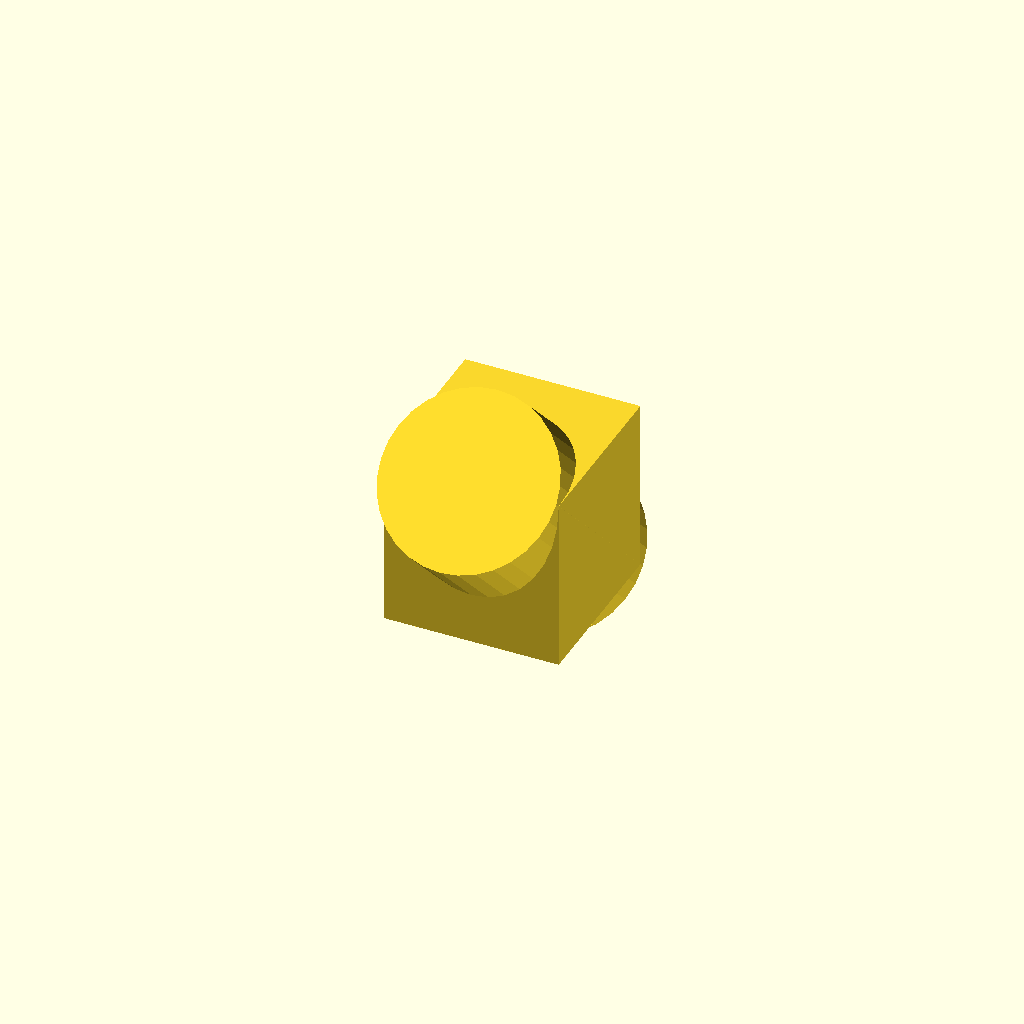
Cell 1: rendered with the file's own defaults.
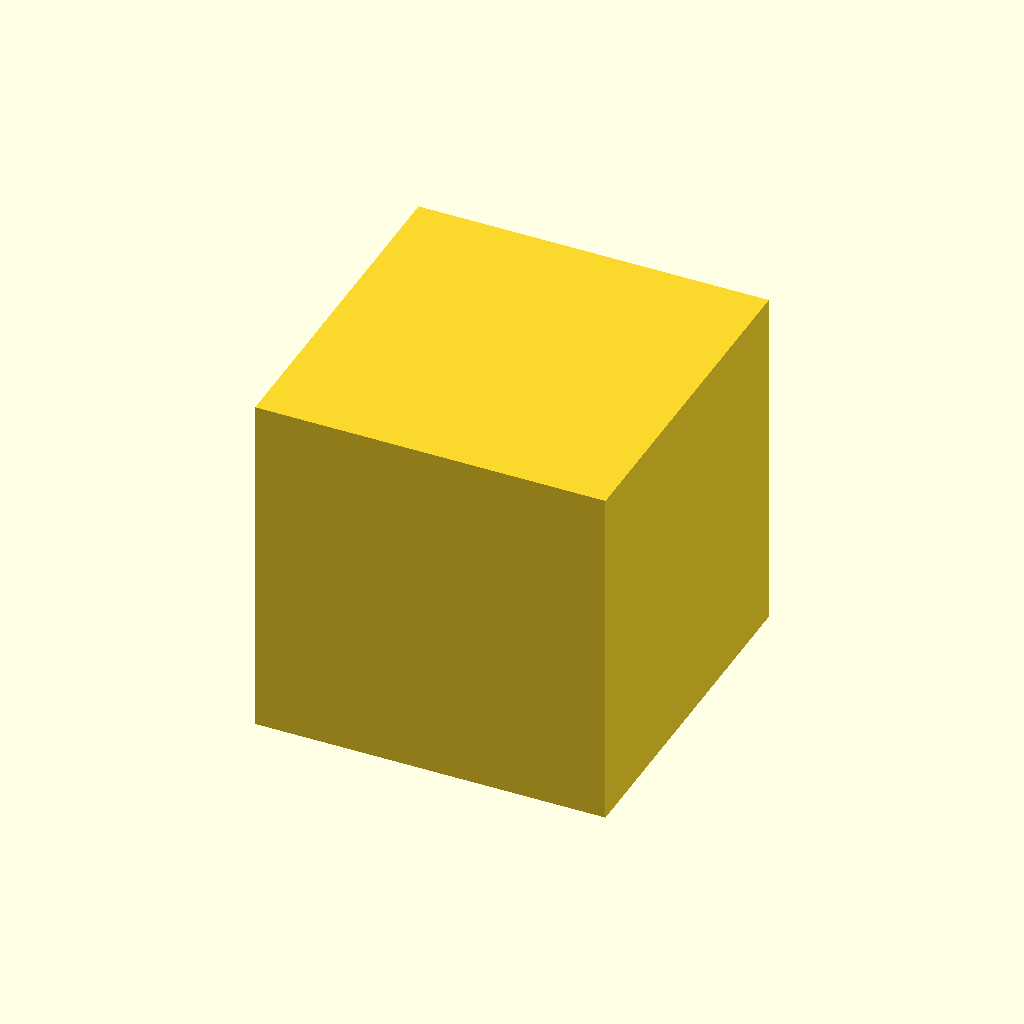
Cell 2: cuSize = 20 (everything else at default).
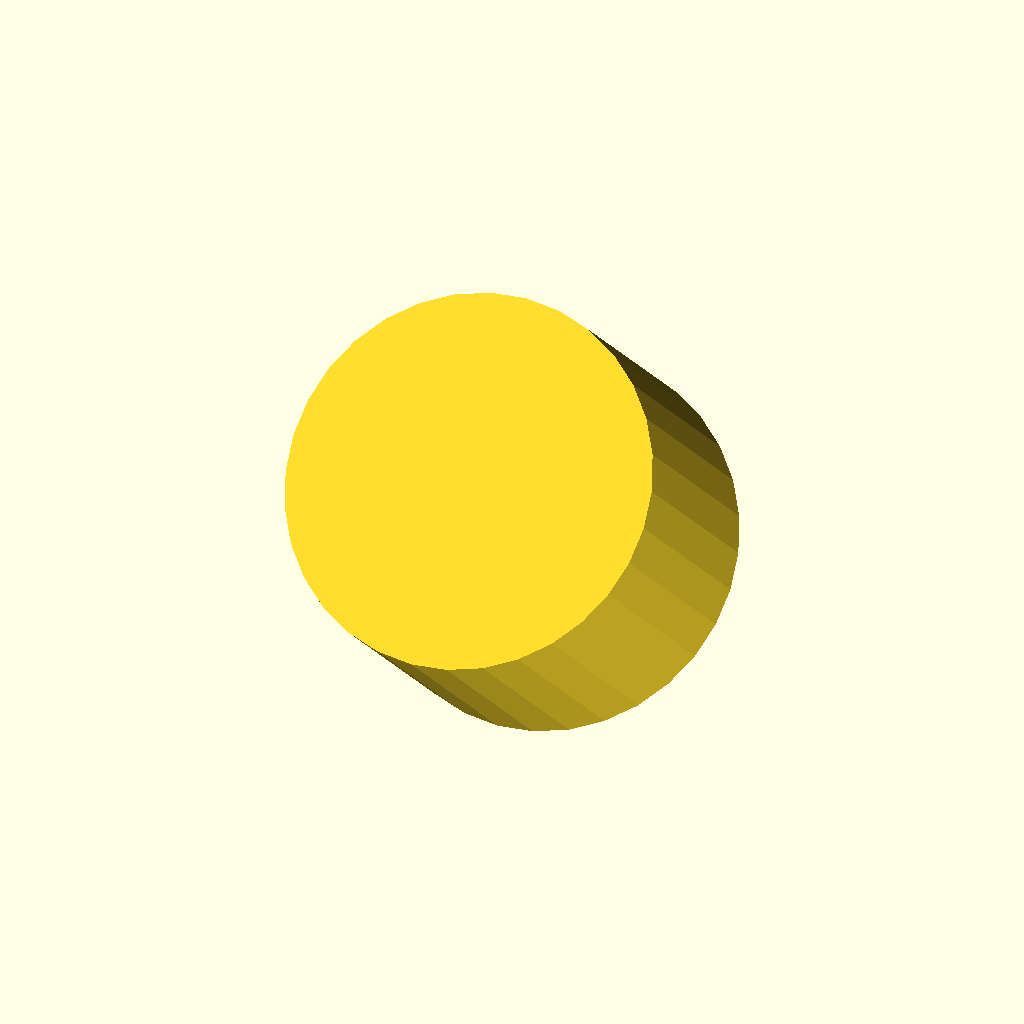
Cell 3: cyDia = 20 (everything else at default).
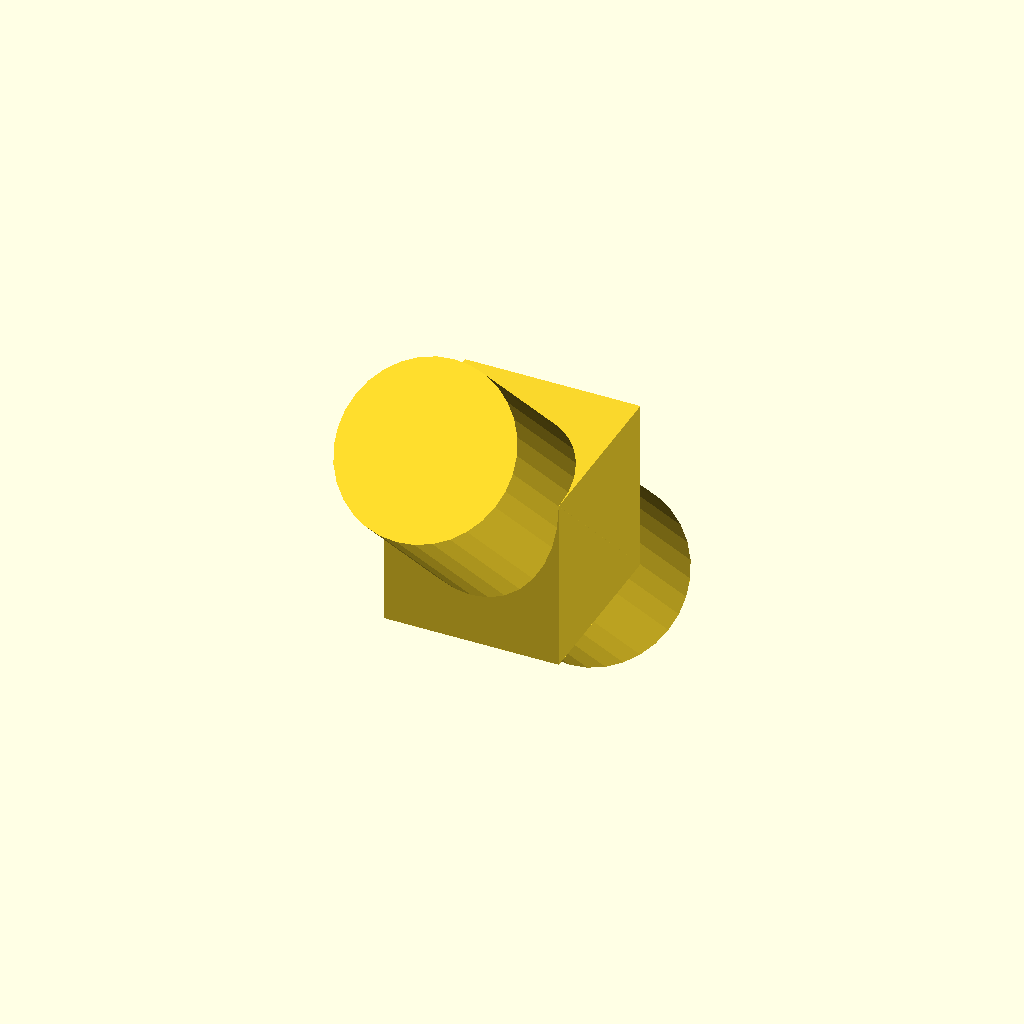
Cell 4: the same model with cyHei = 30.
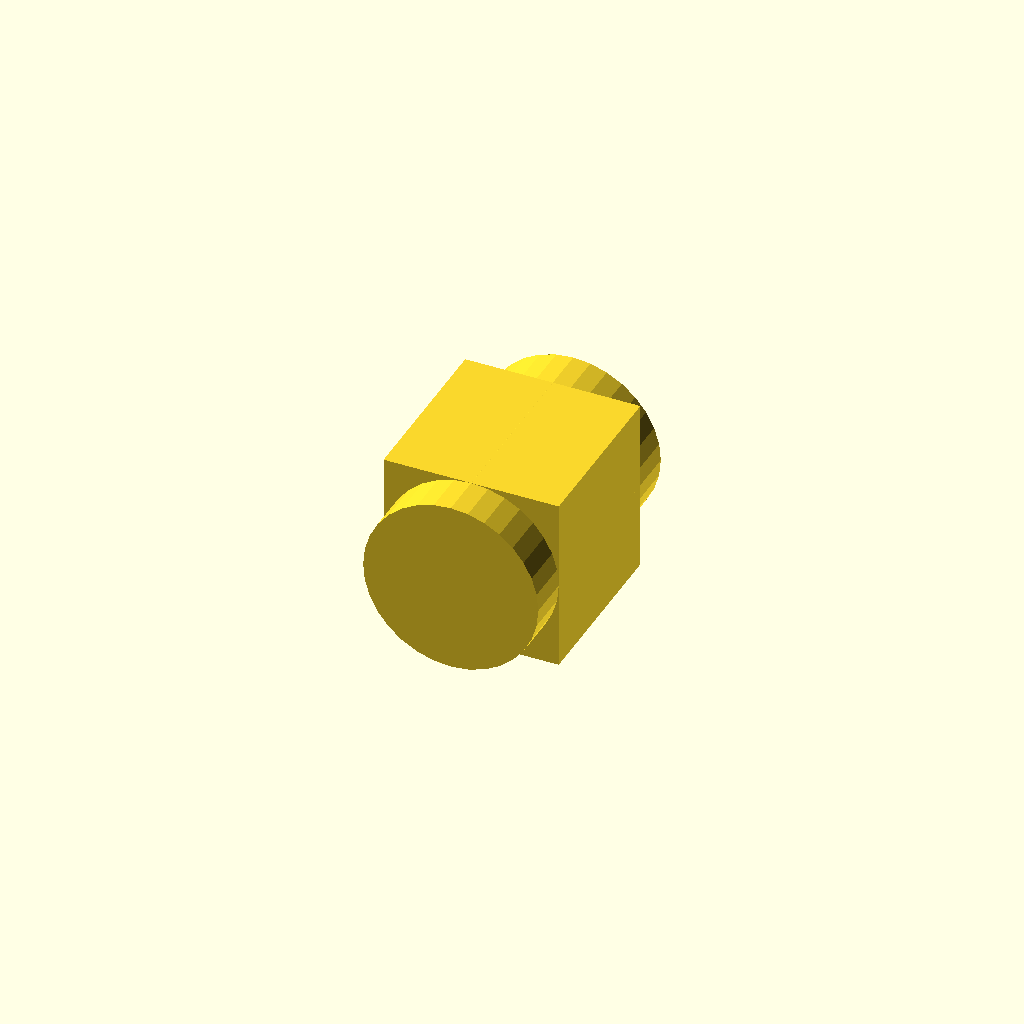
Cell 5: rX = 90 (everything else at default).
One fixed orthographic camera (rotation 55°, 0°, 25°; colour scheme Cornfield) for every cell.
The OpenSCAD source (site/docs/rotations/rotate-x.scad):
// Set fragment number for roundings
$fn = $preview ? 32 : 64;

// Size of the Cube (all directions)
cuSize = 10;

// The diameter of the Cylinder
cyDia = 10;

// The height of the Cylinder
cyHei = 15;

// X-Rotation of the Cylinder
rX = 45;

// Create Cube and rotate Cylinder by 'rX'
cube(size = [cuSize, cuSize, cuSize], center = true);
rotate([rX, 0, 0])
    cylinder(d = cyDia, h = cyHei, center = true);
Parameter table extracted from the source (name, type, default, range or options):
cuSize: number, default 10
cyDia: number, default 10
cyHei: number, default 15
rX: number, default 45
